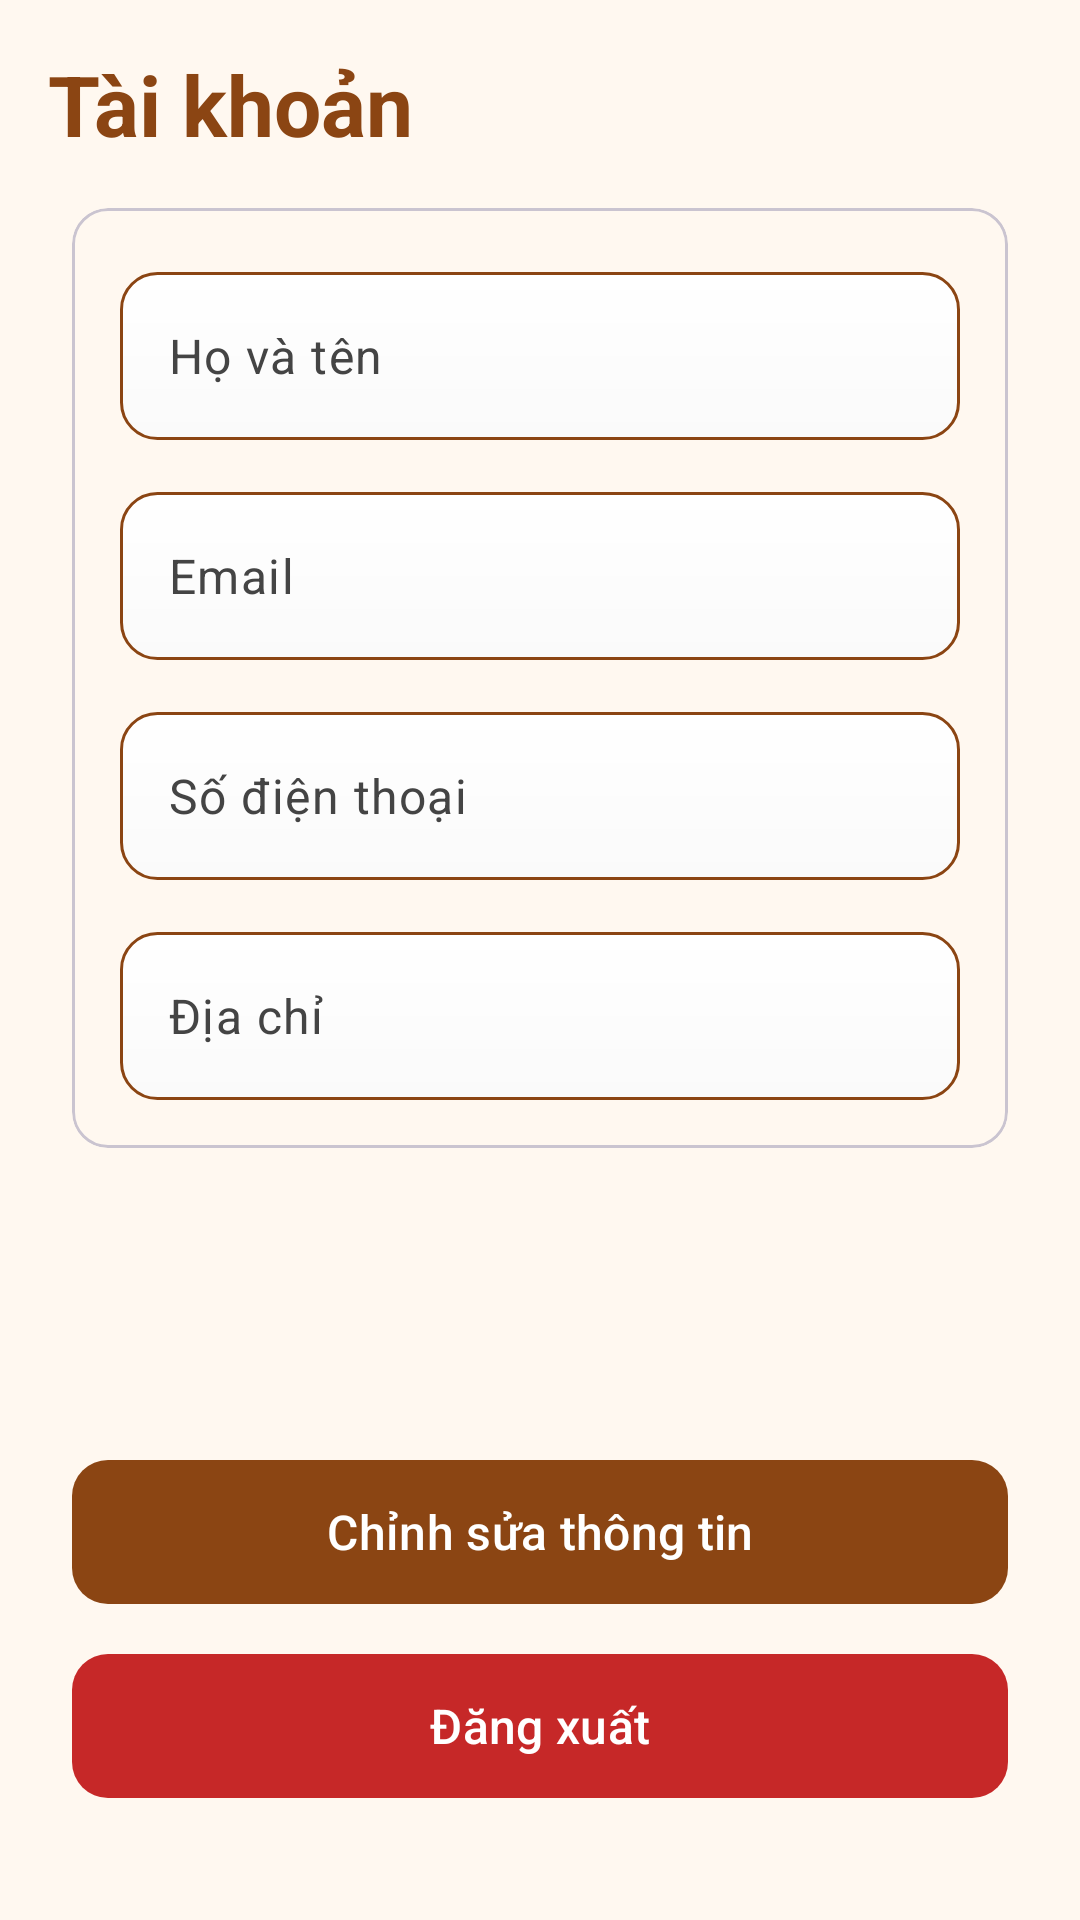

Reconstruct the res/layout file that produces this screen, plus the resources it refers to.
<!-- AndroidManifest.xml: application theme Theme.SachBook -->
<!-- res/layout/fragment_account.xml -->
<?xml version="1.0" encoding="utf-8"?>
<androidx.constraintlayout.widget.ConstraintLayout
    xmlns:android="http://schemas.android.com/apk/res/android"
    xmlns:app="http://schemas.android.com/apk/res-auto"
    android:layout_width="match_parent"
    android:layout_height="match_parent"
    android:background="#FFF8F0"
    android:padding="16dp">

    
    <TextView
        android:id="@+id/accountTitle"
        android:layout_width="wrap_content"
        android:layout_height="wrap_content"
        android:text="Tài khoản"
        android:textSize="28sp"
        android:textStyle="bold"
        android:textColor="#8B4513"
        app:layout_constraintTop_toTopOf="parent"
        app:layout_constraintStart_toStartOf="parent" />

    
    <com.google.android.material.card.MaterialCardView
        android:id="@+id/userInfoCard"
        android:layout_width="0dp"
        android:layout_height="wrap_content"
        android:layout_marginTop="16dp"
        android:layout_marginHorizontal="8dp"
        app:cardCornerRadius="12dp"
        app:cardElevation="0dp"
        app:cardBackgroundColor="@android:color/transparent"
        android:background="@drawable/input_background_flat"
        app:layout_constraintTop_toBottomOf="@id/accountTitle"
        app:layout_constraintStart_toStartOf="parent"
        app:layout_constraintEnd_toEndOf="parent">

        <androidx.constraintlayout.widget.ConstraintLayout
            android:layout_width="match_parent"
            android:layout_height="wrap_content"
            android:padding="16dp">

            <com.google.android.material.textfield.TextInputLayout
                android:id="@+id/userNameInputLayout"
                android:layout_width="0dp"
                android:layout_height="wrap_content"
                app:boxStrokeColor="#8B4513"
                app:boxStrokeWidth="0dp"
                app:hintTextColor="#8B4513"
                app:layout_constraintTop_toTopOf="parent"
                app:layout_constraintStart_toStartOf="parent"
                app:layout_constraintEnd_toEndOf="parent">

                <com.google.android.material.textfield.TextInputEditText
                    android:id="@+id/userName"
                    android:layout_width="match_parent"
                    android:layout_height="56dp"
                    android:text="Họ và tên"
                    android:textSize="16sp"
                    android:textColor="#444444"
                    android:textColorHint="#999999"
                    android:background="@drawable/input_background_flat"
                    android:inputType="textPersonName" />
            </com.google.android.material.textfield.TextInputLayout>

            <com.google.android.material.textfield.TextInputLayout
                android:id="@+id/userEmailInputLayout"
                android:layout_width="0dp"
                android:layout_height="wrap_content"
                android:layout_marginTop="12dp"
                app:boxStrokeColor="#8B4513"
                app:boxStrokeWidth="0dp"
                app:hintTextColor="#8B4513"
                app:layout_constraintTop_toBottomOf="@id/userNameInputLayout"
                app:layout_constraintStart_toStartOf="parent"
                app:layout_constraintEnd_toEndOf="parent">

                <com.google.android.material.textfield.TextInputEditText
                    android:id="@+id/userEmail"
                    android:layout_width="match_parent"
                    android:layout_height="56dp"
                    android:text="Email"
                    android:textSize="16sp"
                    android:textColor="#444444"
                    android:textColorHint="#999999"
                    android:background="@drawable/input_background_flat"
                    android:inputType="textEmailAddress" />
            </com.google.android.material.textfield.TextInputLayout>

            <com.google.android.material.textfield.TextInputLayout
                android:id="@+id/userPhoneInputLayout"
                android:layout_width="0dp"
                android:layout_height="wrap_content"
                android:layout_marginTop="12dp"
                app:boxStrokeColor="#8B4513"
                app:boxStrokeWidth="0dp"
                app:hintTextColor="#8B4513"
                app:layout_constraintTop_toBottomOf="@id/userEmailInputLayout"
                app:layout_constraintStart_toStartOf="parent"
                app:layout_constraintEnd_toEndOf="parent">

                <com.google.android.material.textfield.TextInputEditText
                    android:id="@+id/userPhone"
                    android:layout_width="match_parent"
                    android:layout_height="56dp"
                    android:text="Số điện thoại"
                    android:textSize="16sp"
                    android:textColor="#444444"
                    android:textColorHint="#999999"
                    android:background="@drawable/input_background_flat"
                    android:inputType="phone" />
            </com.google.android.material.textfield.TextInputLayout>

            <com.google.android.material.textfield.TextInputLayout
                android:id="@+id/userAddressInputLayout"
                android:layout_width="0dp"
                android:layout_height="wrap_content"
                android:layout_marginTop="12dp"
                app:boxStrokeColor="#8B4513"
                app:boxStrokeWidth="0dp"
                app:hintTextColor="#8B4513"
                app:layout_constraintTop_toBottomOf="@id/userPhoneInputLayout"
                app:layout_constraintStart_toStartOf="parent"
                app:layout_constraintEnd_toEndOf="parent">

                <com.google.android.material.textfield.TextInputEditText
                    android:id="@+id/userAddress"
                    android:layout_width="match_parent"
                    android:layout_height="56dp"
                    android:text="Địa chỉ"
                    android:textSize="16sp"
                    android:textColor="#444444"
                    android:textColorHint="#999999"
                    android:background="@drawable/input_background_flat"
                    android:inputType="text" />
            </com.google.android.material.textfield.TextInputLayout>
        </androidx.constraintlayout.widget.ConstraintLayout>
    </com.google.android.material.card.MaterialCardView>

    

    
    <com.google.android.material.button.MaterialButton
        android:id="@+id/editProfileButton"
        android:layout_width="0dp"
        android:layout_height="56dp"
        android:layout_marginHorizontal="8dp"
        android:layout_marginTop="100dp"
        android:contentDescription="Chỉnh sửa thông tin cá nhân"
        android:text="Chỉnh sửa thông tin"
        android:textColor="#FFFFFF"
        android:textSize="16sp"
        app:backgroundTint="#8B4513"
        app:cornerRadius="12dp"
        app:layout_constraintEnd_toEndOf="parent"
        app:layout_constraintHorizontal_bias="1.0"
        app:layout_constraintStart_toStartOf="parent"
        app:layout_constraintTop_toBottomOf="@id/userInfoCard" />

    <com.google.android.material.button.MaterialButton
        android:id="@+id/logoutButton"
        android:layout_width="0dp"
        android:layout_height="56dp"
        android:layout_marginHorizontal="8dp"
        android:layout_marginTop="8dp"
        android:layout_marginBottom="16dp"
        android:contentDescription="Đăng xuất khỏi tài khoản"
        android:text="Đăng xuất"
        android:textColor="#FFFFFF"
        android:textSize="16sp"
        app:backgroundTint="#C62828"
        app:cornerRadius="12dp"
        app:layout_constraintBottom_toBottomOf="parent"
        app:layout_constraintEnd_toEndOf="parent"
        app:layout_constraintStart_toStartOf="parent"
        app:layout_constraintTop_toBottomOf="@id/editProfileButton"
        app:layout_constraintVertical_bias="0.136" />

</androidx.constraintlayout.widget.ConstraintLayout>
<!-- resources referenced by this layout -->
<resources>
  <!-- drawable input_background_flat (drawable) -->
  <?xml version="1.0" encoding="utf-8"?>
  <shape xmlns:android="http://schemas.android.com/apk/res/android"
      android:shape="rectangle">
      <gradient
          android:startColor="#FAFAFA"
          android:endColor="#FFFFFF"
          android:angle="90" />
      <stroke android:width="1dp" android:color="#8B4513" />
      <corners android:radius="12dp" />
      <padding
          android:left="8dp"
          android:top="8dp"
          android:right="8dp"
          android:bottom="8dp" />
  </shape>
  <style name="Theme.SachBook" parent="Base.Theme.SachBook" />
  <style name="Base.Theme.SachBook" parent="Theme.Material3.DayNight.NoActionBar">
          
          <item name="colorPrimary">@color/primary_color</item>
          <item name="colorOnPrimary">@color/white</item>
          <item name="colorPrimaryContainer">#D2B48C</item>
          <item name="colorOnPrimaryContainer">#4A2C0A</item>
          <item name="colorSecondary">#FF8C00</item>
          <item name="colorOnSecondary">@color/white</item>
          <item name="android:statusBarColor">@color/primary_color</item>
          <item name="android:windowBackground">@color/background_color</item>
      </style>
  <color name="primary_color">#8B4513</color>
  <color name="white">#FFFFFF</color>
  <color name="background_color">#FFF8F0</color>
</resources>
